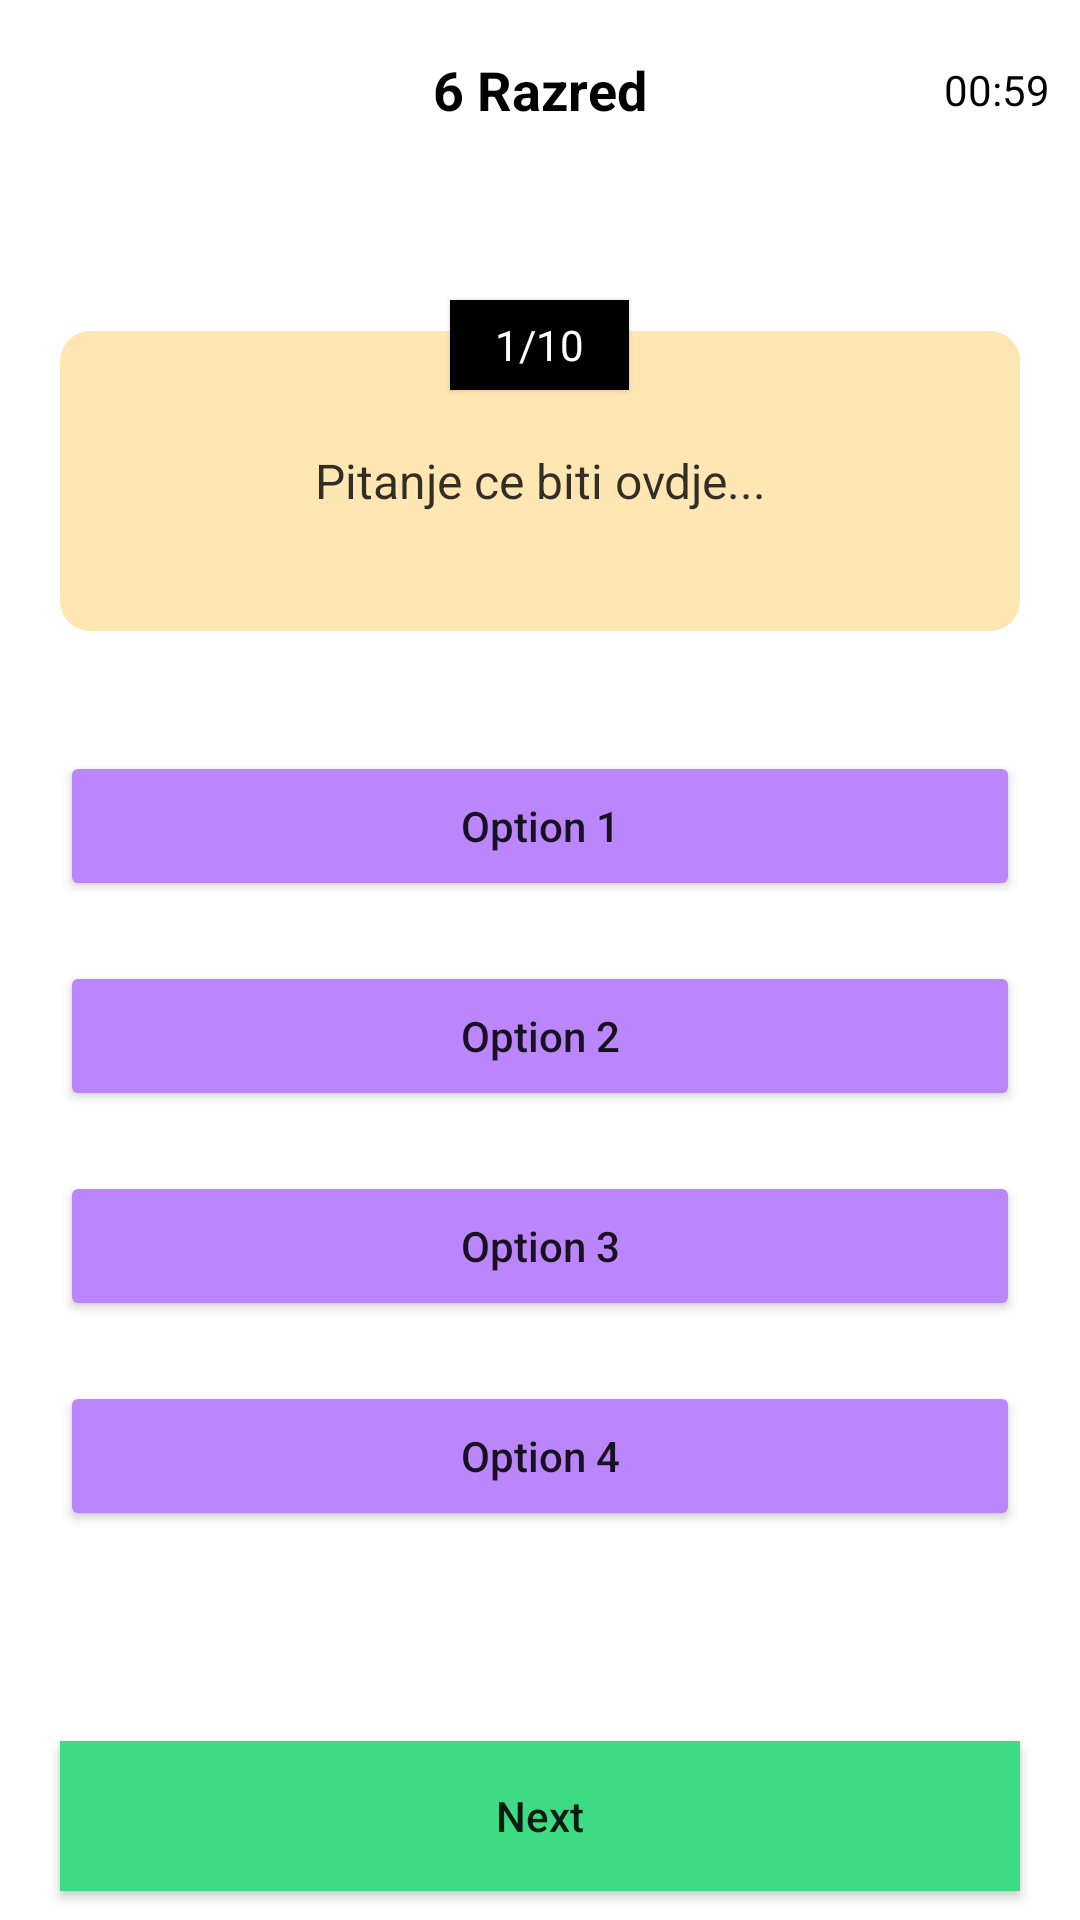

Reconstruct the res/layout file that produces this screen, plus the resources it refers to.
<!-- AndroidManifest.xml: application theme Theme.Kviz_Pokusaj1 -->
<!-- res/layout/activity_quiz6.xml -->
<?xml version="1.0" encoding="utf-8"?>
<LinearLayout xmlns:android="http://schemas.android.com/apk/res/android"
    xmlns:app="http://schemas.android.com/apk/res-auto"
    xmlns:tools="http://schemas.android.com/tools"
    android:layout_width="match_parent"
    android:layout_height="match_parent"
    android:orientation="vertical"
    android:background="@color/white">

    <RelativeLayout
        android:layout_width="match_parent"
        android:layout_height="60dp"
        android:background="@color/white">

        <TextView
            android:id="@+id/Razred6"
            android:layout_width="wrap_content"
            android:layout_height="wrap_content"
            android:layout_centerInParent="true"
            android:text="6 Razred"
            android:textColor="@color/black"
            android:textSize="18dp"
            android:textStyle="bold">

        </TextView>


        <LinearLayout
            android:layout_width="wrap_content"
            android:layout_height="wrap_content"
            android:layout_alignParentEnd="true"
            android:layout_centerVertical="true"
            android:layout_marginEnd="10dp"
            android:gravity="center"
            android:orientation="horizontal">

            <ImageView
                android:layout_width="20dp"
                android:layout_height="20dp"
                android:layout_marginStart="15dp"
                android:src="@drawable/ic_baseline_access_time_24">

            </ImageView>

            <TextView
                android:id="@+id/timer"
                android:layout_width="wrap_content"
                android:layout_height="wrap_content"
                android:layout_marginStart="5dp"
                android:text="00:59"
                android:textColor="@color/black">

            </TextView>


        </LinearLayout>





    </RelativeLayout>


    <TextView
        android:id="@+id/questions"
        android:layout_width="wrap_content"
        android:layout_height="30dp"
        android:gravity="center"
        android:layout_gravity="center"
        android:layout_marginTop="40dp"
        android:paddingStart="15dp"
        android:paddingEnd="15dp"
        android:elevation="1dp"
        android:background="@color/black"
        android:text="1/10"
        android:textColor="@color/white"/>

    <TextView
        android:id="@+id/question"
        android:layout_width="match_parent"
        android:layout_height="wrap_content"
        android:layout_marginStart="20dp"
        android:layout_marginEnd="20dp"
        android:layout_marginTop="-20dp"
        android:background="@drawable/background_quizz"
        android:gravity="center"
        android:minHeight="100dp"
        android:padding="20dp"
        android:textColor="#CC000000"
        android:textSize="16dp"
        android:text="Pitanje ce biti ovdje..."/>

    <androidx.appcompat.widget.AppCompatButton
        android:id="@+id/option1"
        android:layout_width="match_parent"
        android:layout_height="wrap_content"
        android:height="50dp"
        android:layout_marginStart="20dp"
        android:layout_marginTop="40dp"
        android:text="Option 1"
        android:layout_marginEnd="20dp"
        android:textAllCaps="false"
        android:backgroundTint="@color/purple_200"
        />

    <androidx.appcompat.widget.AppCompatButton
        android:id="@+id/option2"
        android:layout_width="match_parent"
        android:layout_height="wrap_content"
        android:height="50dp"
        android:layout_marginStart="20dp"
        android:layout_marginTop="20dp"
        android:text="Option 2"
        android:layout_marginEnd="20dp"
        android:textAllCaps="false"
        android:backgroundTint="@color/purple_200"
        />

    <androidx.appcompat.widget.AppCompatButton
        android:id="@+id/option3"
        android:layout_width="match_parent"
        android:layout_height="wrap_content"
        android:height="50dp"
        android:layout_marginStart="20dp"
        android:layout_marginTop="20dp"
        android:text="Option 3"
        android:layout_marginEnd="20dp"
        android:textAllCaps="false"
        android:backgroundTint="@color/purple_200"
        />

    <androidx.appcompat.widget.AppCompatButton
        android:id="@+id/option4"
        android:layout_width="match_parent"
        android:layout_height="wrap_content"
        android:height="50dp"
        android:layout_marginStart="20dp"
        android:layout_marginTop="20dp"
        android:text="Option 4"
        android:layout_marginEnd="20dp"
        android:textAllCaps="false"
        android:backgroundTint="@color/purple_200"
        />

    <androidx.appcompat.widget.AppCompatButton
        android:id="@+id/nextBtn"
        android:layout_width="match_parent"
        android:layout_height="wrap_content"
        android:height="50dp"
        android:layout_marginStart="20dp"
        android:layout_marginTop="70dp"
        android:text="Next"
        android:layout_marginEnd="20dp"
        android:textAllCaps="false"
        android:background="#3DDC84"
        />






</LinearLayout>
<!-- resources referenced by this layout -->
<resources>
  <!-- drawable background_quizz (drawable) -->
  <?xml version="1.0" encoding="utf-8"?>
  <shape xmlns:android="http://schemas.android.com/apk/res/android"
  
      android:shape="rectangle">
      <solid android:color="#4DFFAb00"/>
  
      <corners android:radius="10dp"/>
  
  
  
  </shape>
  <style name="Theme.Kviz_Pokusaj1" parent="Theme.MaterialComponents.DayNight.NoActionBar">
          
          <item name="colorPrimary">@color/purple_500</item>
          <item name="colorPrimaryVariant">@color/purple_700</item>
          <item name="colorOnPrimary">@color/white</item>
          
          <item name="colorSecondary">@color/teal_200</item>
          <item name="colorSecondaryVariant">@color/teal_700</item>
          <item name="colorOnSecondary">@color/black</item>
          
          <item name="android:statusBarColor" tools:targetApi="l">?attr/colorPrimaryVariant</item>
          
      </style>
  <!-- not gathered from this repository: default colours our renderer supplied (Android Studio template values) -->
  <color name="purple_200">#FFBB86FC</color>
  <color name="purple_500">#FF6200EE</color>
  <color name="purple_700">#FF3700B3</color>
  <color name="teal_200">#FF03DAC5</color>
  <color name="teal_700">#FF018786</color>
  <color name="black">#FF000000</color>
  <color name="white">#FFFFFFFF</color>
</resources>
